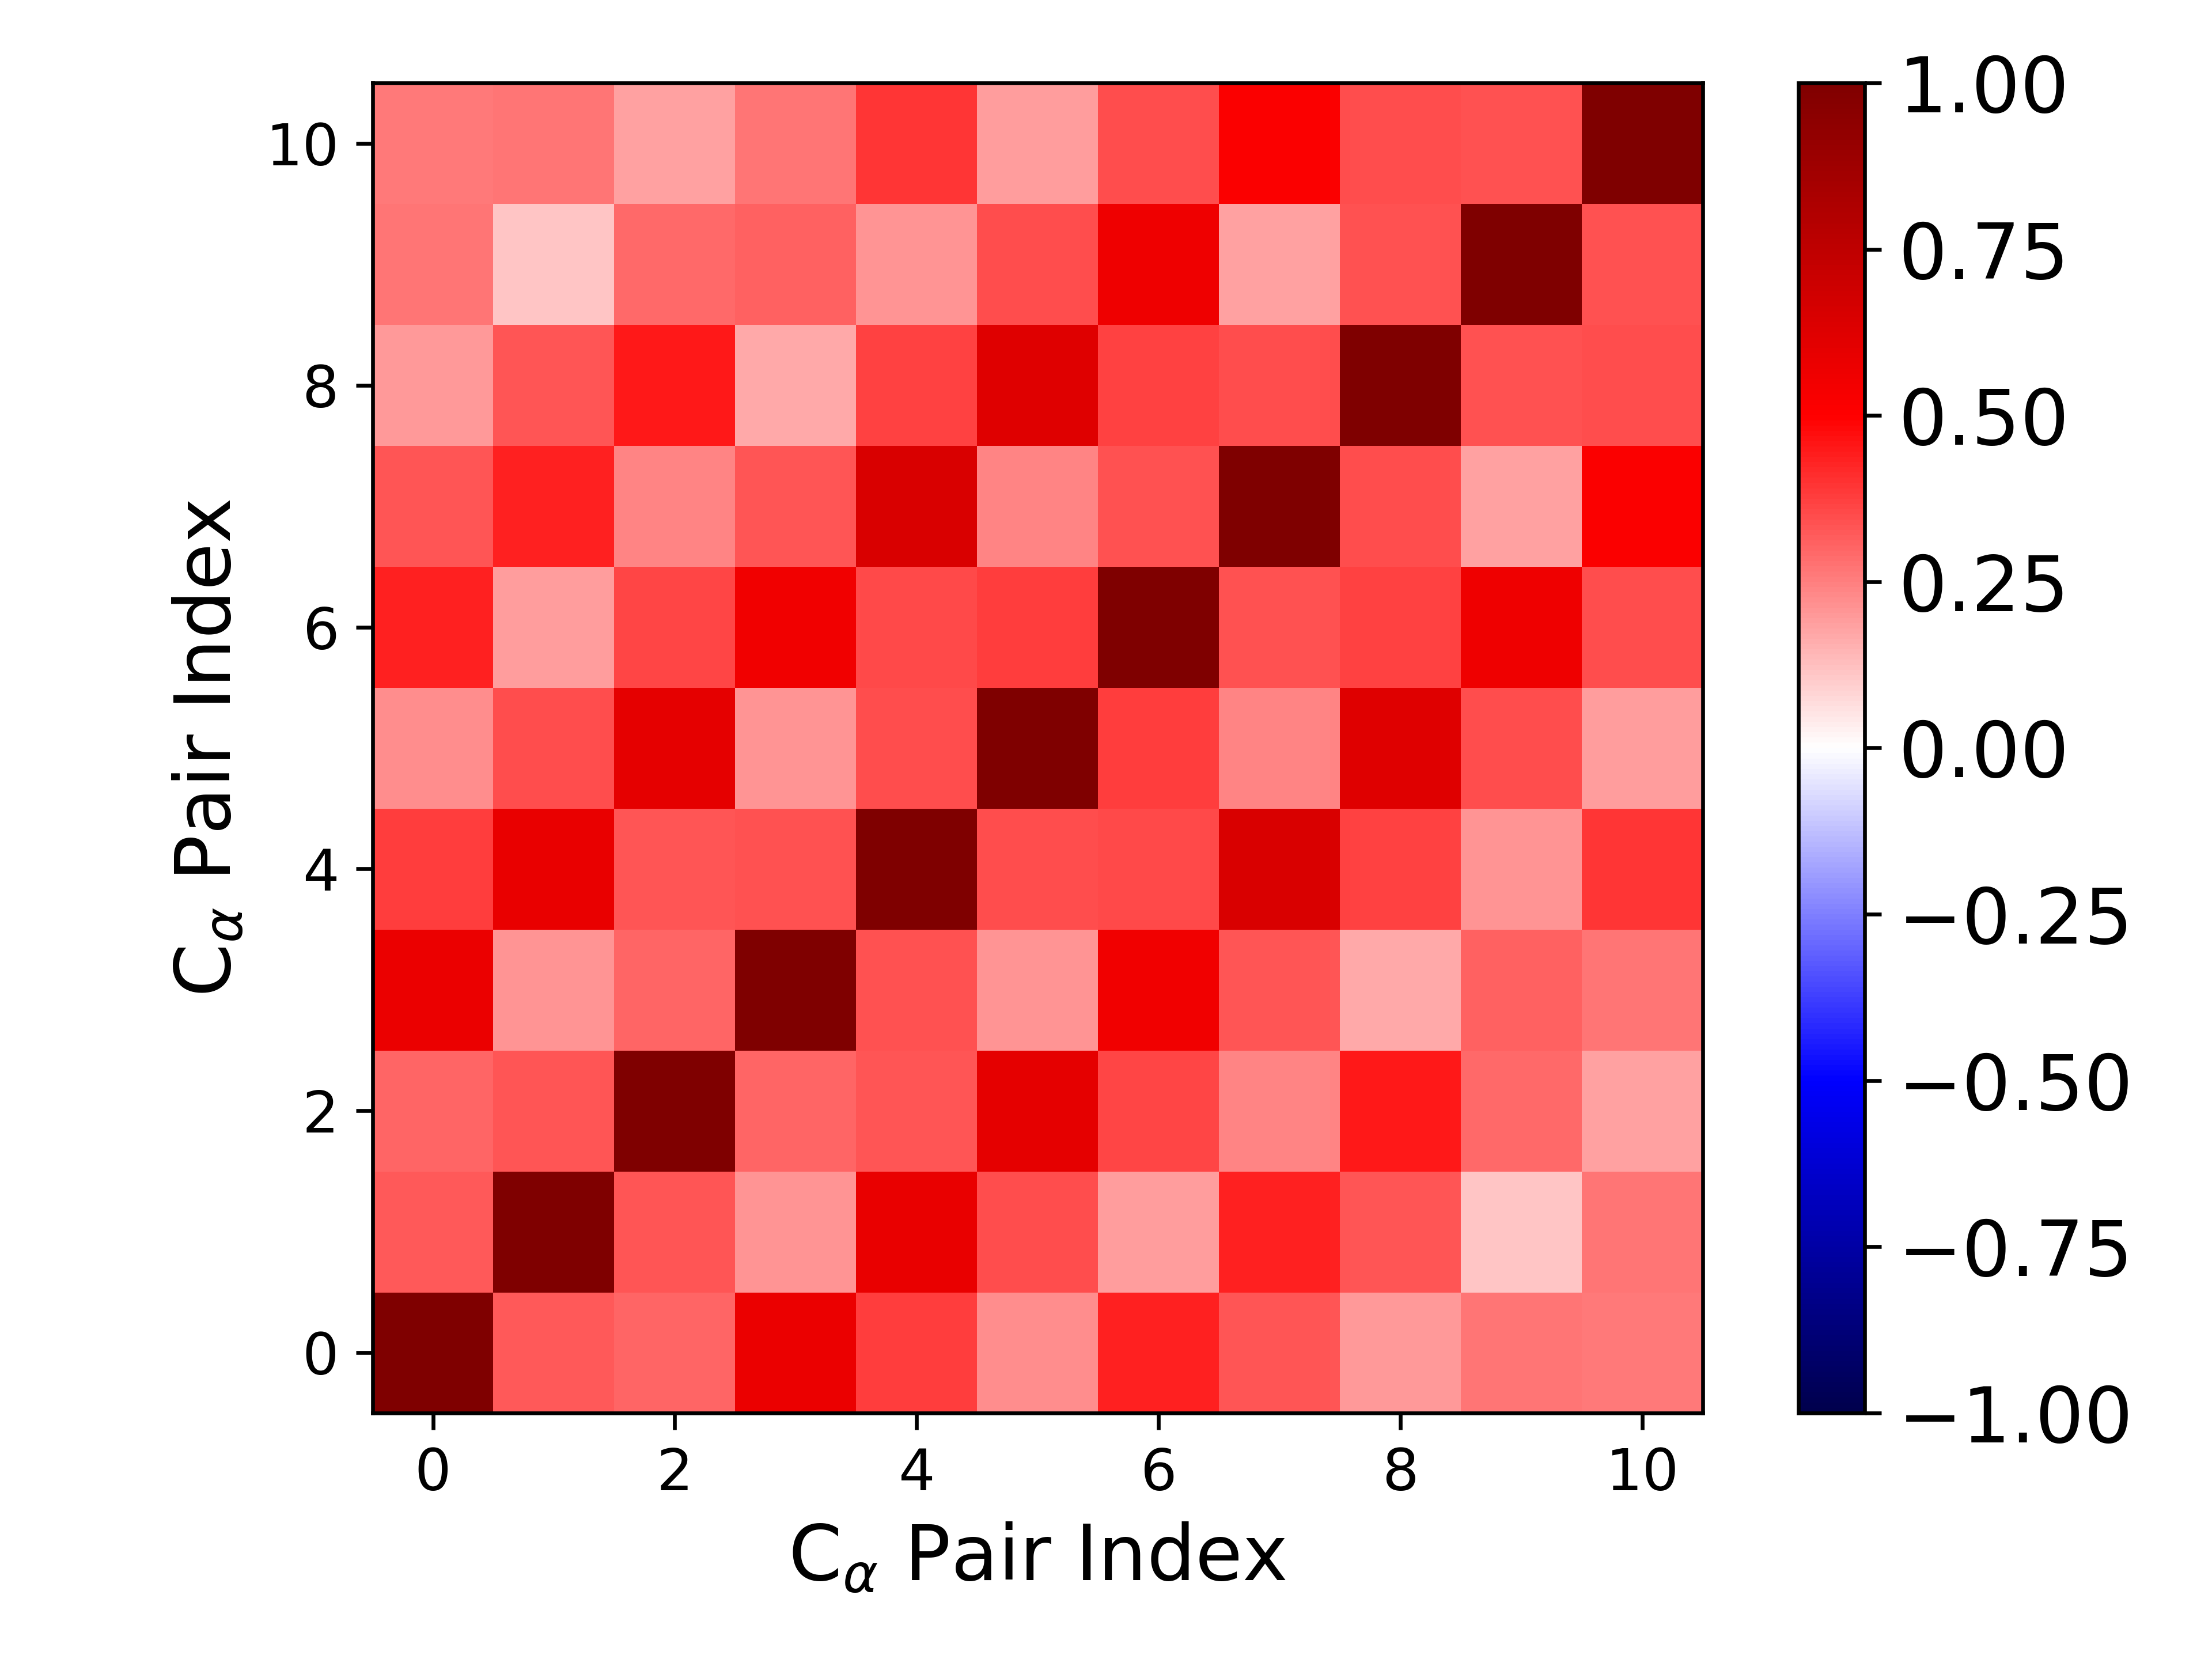

Data behind this chart, as committed beside it:
1.000000000000000000e+00, 3.260223298345130138e-01, 2.974004394030374532e-01, 5.740617806619265906e-01, 3.798124337026146380e-01, 2.228687106231573567e-01, 4.337221881203060514e-01, 3.301307505735224246e-01, 1.984432415911547565e-01, 2.674407551635376024e-01, 2.642088040361461609e-01
3.260223298345130138e-01, 1.000000000000000000e+00, 3.329452252250957867e-01, 2.056330490285449564e-01, 5.786483565354469949e-01, 3.464792385112432926e-01, 1.896227084774179117e-01, 4.337008419996004061e-01, 3.324142002907922722e-01, 1.110247684944480062e-01, 2.714874286654584412e-01
2.974004394030374532e-01, 3.329452252250957867e-01, 1.000000000000000000e+00, 3.024697879541970447e-01, 3.340583856435907495e-01, 5.994528529072097323e-01, 3.659668676332373249e-01, 2.379420218725459002e-01, 4.465959345293577520e-01, 2.898119643272644708e-01, 1.869770569906512858e-01
5.740617806619265906e-01, 2.056330490285449564e-01, 3.024697879541970447e-01, 1.000000000000000000e+00, 3.405706218275964536e-01, 2.034752773644814550e-01, 5.486121739700059452e-01, 3.306734280809365267e-01, 1.698233773552244308e-01, 3.113545754707039981e-01, 2.676742843905112190e-01
3.798124337026146380e-01, 5.786483565354469949e-01, 3.340583856435907495e-01, 3.405706218275964536e-01, 1.000000000000000000e+00, 3.484059790303829507e-01, 3.568846432873264418e-01, 6.419665959643460207e-01, 3.718246405380846165e-01, 2.084420268965961887e-01, 3.978009662888288833e-01
2.228687106231573567e-01, 3.464792385112432926e-01, 5.994528529072097323e-01, 2.034752773644814550e-01, 3.484059790303829507e-01, 1.000000000000000000e+00, 3.800153179309959106e-01, 2.387852750426809612e-01, 6.196561877058013312e-01, 3.496619609471369183e-01, 1.875807920129913264e-01
4.337221881203060514e-01, 1.896227084774179117e-01, 3.659668676332373249e-01, 5.486121739700059452e-01, 3.568846432873264418e-01, 3.800153179309959106e-01, 1.000000000000000000e+00, 3.410608239264462105e-01, 3.675974960255043444e-01, 5.555065374674399425e-01, 3.488204182113549545e-01
3.301307505735224246e-01, 4.337008419996004061e-01, 2.379420218725459002e-01, 3.306734280809365267e-01, 6.419665959643460207e-01, 2.387852750426809612e-01, 3.410608239264462105e-01, 1.000000000000000000e+00, 3.446027824655212290e-01, 1.852936632066750355e-01, 5.090993946032785766e-01
1.984432415911547565e-01, 3.324142002907922722e-01, 4.465959345293577520e-01, 1.698233773552244308e-01, 3.718246405380846165e-01, 6.196561877058013312e-01, 3.675974960255043444e-01, 3.446027824655212290e-01, 1.000000000000000000e+00, 3.415215438084323596e-01, 3.442994521239720052e-01
2.674407551635376024e-01, 1.110247684944480062e-01, 2.898119643272644708e-01, 3.113545754707039981e-01, 2.084420268965961887e-01, 3.496619609471369183e-01, 5.555065374674399425e-01, 1.852936632066750355e-01, 3.415215438084323596e-01, 1.000000000000000000e+00, 3.380808117844281147e-01
2.642088040361461609e-01, 2.714874286654584412e-01, 1.869770569906512858e-01, 2.676742843905112190e-01, 3.978009662888288833e-01, 1.875807920129913264e-01, 3.488204182113549545e-01, 5.090993946032785766e-01, 3.442994521239720052e-01, 3.380808117844281147e-01, 1.000000000000000000e+00
